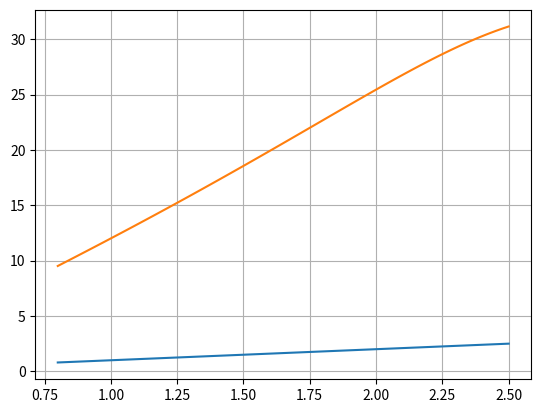

Python code for this plot:
import matplotlib.pyplot as plt
import numpy as np

min = 0.8
max = 2.5

x = np.linspace(min, max, 100)
y = np.linspace(min, max, 100)


VDD=3.3
Vth=0.6
a=1/(VDD-Vth)
k=0.1
num = (k+(1+a*x)**2)**0.5
den = (k+(1-a*x)**2)**0.5
Av = 20*np.log10(num/den)


plt.plot(x,y)
plt.plot(x,Av*2)

plt.grid()
plt.show()